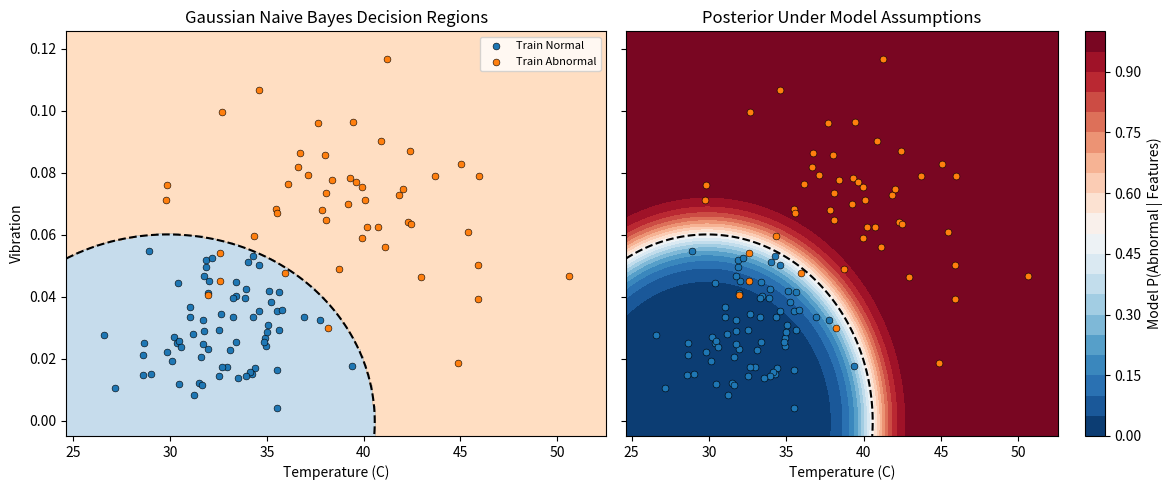

Write Python code to recreate this figure. (Note: this script raises an exception after producing the figure.)
"""L07｜Gaussian Naive Bayes From Scratch：多特徵正式主線。
資料 → 固定切分 → Train 統計量 → Log 域預測 → Accuracy／Baseline → Test → 圖表。
公式展開與 40°C 小例子保留在 gaussian_naive_bayes_learning.py。
假設輸入為非空有限二維數值資料，訓練標籤與樣本對應，變異數下限為正。
"""
from pathlib import Path

import numpy as np
import matplotlib.pyplot as plt


# ==================== 實驗設定 ====================

CONFIG = {
    "data_seed": 42,
    "split_seed": 42,
    "n_normal": 120,
    "n_abnormal": 80,
    "train_ratio": 0.6,
    "validation_ratio": 0.2,
    "variance_floor": 1e-6,
}

# ==================== 核心模型與數值穩定性 ====================
# 訓練：Prior_k=n_k/n；μ_kj=mean(X_k[:,j])；v_kj=mean((X_k[:,j]-μ_kj)²)。
# Gaussian 假設：各類每個 Feature 以常態分布近似。
# Naive 假設：給定類別後，Features 條件獨立。
# score_k = Prior_k × Π_j f(x_j|y=k)
# log_score_k = log(Prior_k) + Σ_j log f(x_j|y=k)
# posterior_k = score_k / Σ_c score_c；ŷ=分數最大者的類別。
#
# 【數值保護】變異數下限會調整過小的統計量，不是分布定義的固定常數。
# 【等價計算】Log 密度與減最大值正規化避免下溢，不增加分類假設。
# axis=0：訓練時跨樣本逐欄估計；axis=1：預測時同類各 Feature 證據加總。

def fit_gaussian_naive_bayes_multifeature(X, y, variance_floor=1e-6):
    """X：(樣本數, Features)；回傳各類 Prior 與逐欄平均、變異數。"""
    X = np.asarray(X, dtype=float)
    y = np.asarray(y)
    if X.ndim != 2 or X.shape[0] == 0 or X.shape[1] == 0 or y.ndim != 1 or len(X) != len(y):
        raise ValueError("需要非空的二維 X 與等長一維 y")
    if not np.isfinite(X).all() or not np.isfinite(variance_floor) or variance_floor <= 0:
        raise ValueError("X 必須有限，variance_floor 必須是有限正數")
    classes = np.unique(y)
    priors = []
    means = []
    variances = []


    for label in classes:
        mask = y == label
        members = X[mask]

        # Prior_k = n_k / n：每類一個比例。
        prior = len(members) / len(y)

        # μ_kj = (1/n_k) × Σ_i X_ij
        # axis=0：跨樣本逐欄計算，不把溫度與振動混在一起平均。
        feature_means = np.mean(members, axis=0)

        # v_kj = (1/n_k) × Σ_i (X_ij - μ_kj)²
        raw_variances = np.var(members, axis=0)
        # 【數值保護】每一欄各自套用變異數下限。
        safe_variances = np.maximum(raw_variances, variance_floor)

        priors.append(prior)
        means.append(feature_means)
        variances.append(safe_variances)


    return {
        "classes": classes,
        "priors": np.array(priors),
        "means": np.array(means),
        "variances": np.array(variances),
    }


def predict_one_gaussian_naive_bayes_multifeature(point, model):
    means = model["means"]
    variances = model["variances"]

    # 輸入 point：(Features,)；means、variances：(類別數, Features)。
    # Broadcasting：同一筆 point 分別與每一類的統計量計算。
    # 每格的公式：log f(x_j|y=k)
    # = -0.5 × [log(2πv_kj) + (x_j-μ_kj)²/v_kj]
    log_likelihoods = -0.5 * (
        np.log(2 * np.pi * variances)
        + (point - means) ** 2 / variances
    )

    # 【模型核心】條件獨立近似：score_k = Prior_k × Π_j f(x_j|y=k)
    # Π 表示相乘；取 Log 後：log_score_k = log Prior_k + Σ_j log f(x_j|y=k)。
    # log_likelihoods 每列為一類、每欄為一個 Feature。
    # axis=1：橫向加總同類的溫度、振動證據，得到每類一個分數。
    log_scores = (
        np.log(model["priors"])
        + np.sum(log_likelihoods, axis=1)
    )

    # 【數值穩定性】平移後正規化；模型規則不變。
    shifted_scores = log_scores - np.max(log_scores)
    relative_scores = np.exp(shifted_scores)
    posteriors = relative_scores / np.sum(relative_scores)

    best_index = np.argmax(log_scores)
    prediction = model["classes"][best_index]
    return prediction, posteriors


def predict_gaussian_naive_bayes_multifeature(X_new, model):
    predictions = []
    posterior_rows = []

    for point in X_new:
        prediction, posteriors = (
            predict_one_gaussian_naive_bayes_multifeature(
                point,
                model,
            )
        )

        predictions.append(prediction)
        posterior_rows.append(posteriors)

    return np.array(predictions), np.array(posterior_rows)


# ==================== 視覺化：決策區域與後驗機率 ====================

def save_decision_boundary(X_train, y_train, model):
    # 只用 Train 決定圖面範圍，Test 不參與圖表範圍選擇。
    low = X_train.min(axis=0)
    high = X_train.max(axis=0)
    padding = (high - low) * 0.08
    temperature_axis = np.linspace(low[0] - padding[0], high[0] + padding[0], 180)
    vibration_axis = np.linspace(low[1] - padding[1], high[1] + padding[1], 180)
    grid_x, grid_y = np.meshgrid(temperature_axis, vibration_axis)
    points = np.column_stack((grid_x.ravel(), grid_y.ravel()))
    labels, posteriors = predict_gaussian_naive_bayes_multifeature(points, model)
    abnormal_index = np.flatnonzero(model["classes"] == 1)[0]
    abnormal_p = posteriors[:, abnormal_index].reshape(grid_x.shape)

    fig, axes = plt.subplots(1, 2, figsize=(12, 5), sharex=True, sharey=True)
    axes[0].contourf(grid_x, grid_y, labels.reshape(grid_x.shape),
                     levels=[-0.5, 0.5, 1.5], colors=["tab:blue", "tab:orange"], alpha=0.25)
    shading = axes[1].contourf(grid_x, grid_y, abnormal_p,
                              levels=np.linspace(0, 1, 21), cmap="RdBu_r", vmin=0, vmax=1)
    fig.colorbar(shading, ax=axes[1], label="Model P(Abnormal | Features)")
    for ax in axes:
        ax.contour(grid_x, grid_y, abnormal_p, levels=[0.5], colors="black", linestyles="--")
        for label, color, name in ((0,"tab:blue","Train Normal"), (1,"tab:orange","Train Abnormal")):
            members = X_train[y_train == label]
            ax.scatter(members[:, 0], members[:, 1], s=24, color=color,
                       edgecolors="black", linewidths=0.4, label=name)
        ax.set_xlabel("Temperature (C)")
    axes[0].set_ylabel("Vibration")
    axes[0].set_title("Gaussian Naive Bayes Decision Regions")
    axes[1].set_title("Posterior Under Model Assumptions")
    axes[0].legend(fontsize=8)
    fig.tight_layout()
    output_path = Path(__file__).resolve().parent / "gaussian_naive_bayes_boundary.png"
    fig.savefig(output_path, dpi=150, bbox_inches="tight")
    plt.close(fig)
    print("決策邊界圖已儲存：", output_path)


# ==================== 正式實驗入口 ====================

def main():
    # ==================== 1. 正式實驗：資料與固定切分 ====================
    # 本例刻意以各類常態分布、類內獨立的 Features 生成，符合模型假設。
    # 分布互有重疊，後續以未參與統計量估計的資料評估。

    rng_data = np.random.default_rng(CONFIG["data_seed"])

    # loc：各欄平均；scale：各欄標準差（不是變異數）。
    # 欄位順序固定為 [溫度, 振動]。
    X_normal = rng_data.normal(
        loc=[33.0, 0.03],
        scale=[3.0, 0.015],
        size=(CONFIG["n_normal"], 2),
    )
    X_abnormal = rng_data.normal(
        loc=[39.0, 0.07],
        scale=[4.0, 0.02],
        size=(CONFIG["n_abnormal"], 2),
    )

    # axis=0：上下合併樣本，不改變欄位數量。
    X = np.concatenate((X_normal, X_abnormal), axis=0)

    # 標籤代表由哪一類分布生成，不是依某個溫度門檻計算。
    # 標籤與 X 的樣本順序一一對應。
    y_experiment = np.concatenate((
        np.zeros(CONFIG["n_normal"], dtype=np.int64),
        np.ones(CONFIG["n_abnormal"], dtype=np.int64),
    ))

    # 固定樣本編號的順序，再讓 X 與標籤使用相同切片。
    rng_split = np.random.default_rng(CONFIG["split_seed"])
    indices = rng_split.permutation(len(X))

    n_train = int(len(X) * CONFIG["train_ratio"])
    n_validation = int(len(X) * CONFIG["validation_ratio"])

    train_indices = indices[:n_train]
    validation_indices = indices[n_train:n_train + n_validation]
    test_indices = indices[n_train + n_validation:]

    X_train = X[train_indices]
    y_train = y_experiment[train_indices]
    X_validation = X[validation_indices]
    y_validation = y_experiment[validation_indices]
    X_test = X[test_indices]
    y_test = y_experiment[test_indices]

    print("\n【正式實驗資料】")
    print("Train：", X_train.shape, y_train.shape)
    print("Validation：", X_validation.shape, y_validation.shape)
    print("Test：", X_test.shape, y_test.shape)

    assert X.shape == (len(y_experiment), 2)
    assert len(X_train) == len(y_train)
    assert len(X_validation) == len(y_validation)
    assert len(X_test) == len(y_test)
    assert len(X_train) + len(X_validation) + len(X_test) == len(X)
    # 至此只完成切分，下一步只用 Train 估計統計量。


    # ==================== 2. 正式訓練與 Training／Validation 評估 ====================

    # ① 只使用 Train 估計統計量。
    experiment_model = fit_gaussian_naive_bayes_multifeature(
        X_train,
        y_train,
        variance_floor=CONFIG["variance_floor"],
    )

    # ② 同一個模型，分別預測兩份資料。
    train_predictions, train_posteriors = (
        predict_gaussian_naive_bayes_multifeature(
            X_train,
            experiment_model,
        )
    )

    validation_predictions, validation_posteriors = (
        predict_gaussian_naive_bayes_multifeature(
            X_validation,
            experiment_model,
        )
    )

    # ③ 逐筆比較是否答對，再取平均。
    train_accuracy = np.mean(train_predictions == y_train)

    validation_accuracy = np.mean(
        validation_predictions == y_validation
    )

    print("Training Accuracy：", train_accuracy)
    print("Validation Accuracy：", validation_accuracy)

    assert train_predictions.shape == y_train.shape
    assert validation_predictions.shape == y_validation.shape

    # ==================== 3. Majority-Class Baseline ====================

    train_counts = np.bincount(y_train, minlength=2)
    majority_class = np.argmax(train_counts)

    baseline_predictions = np.full(
        y_validation.shape,
        majority_class,
        dtype=np.int64,
    )

    baseline_accuracy = np.mean(
        baseline_predictions == y_validation
    )

    print("Train 各類筆數：", train_counts)
    print("Baseline 固定預測類別：", majority_class)
    print("Baseline Validation Accuracy：", baseline_accuracy)


    # ==================== 4. 最終 Test 評估 ====================
    # 設定固定，未進行超參數搜尋；Test 不參與統計量估計或調參。

    test_predictions, test_posteriors = (
        predict_gaussian_naive_bayes_multifeature(
            X_test,
            experiment_model,
        )
    )

    test_accuracy = np.mean(test_predictions == y_test)

    print("Test Accuracy：", test_accuracy)

    assert test_predictions.shape == y_test.shape

    # 圖表與主線分開，僅用 Train 決定顯示範圍與繪製樣本。
    save_decision_boundary(X_train, y_train, experiment_model)


if __name__ == "__main__":
    main()
